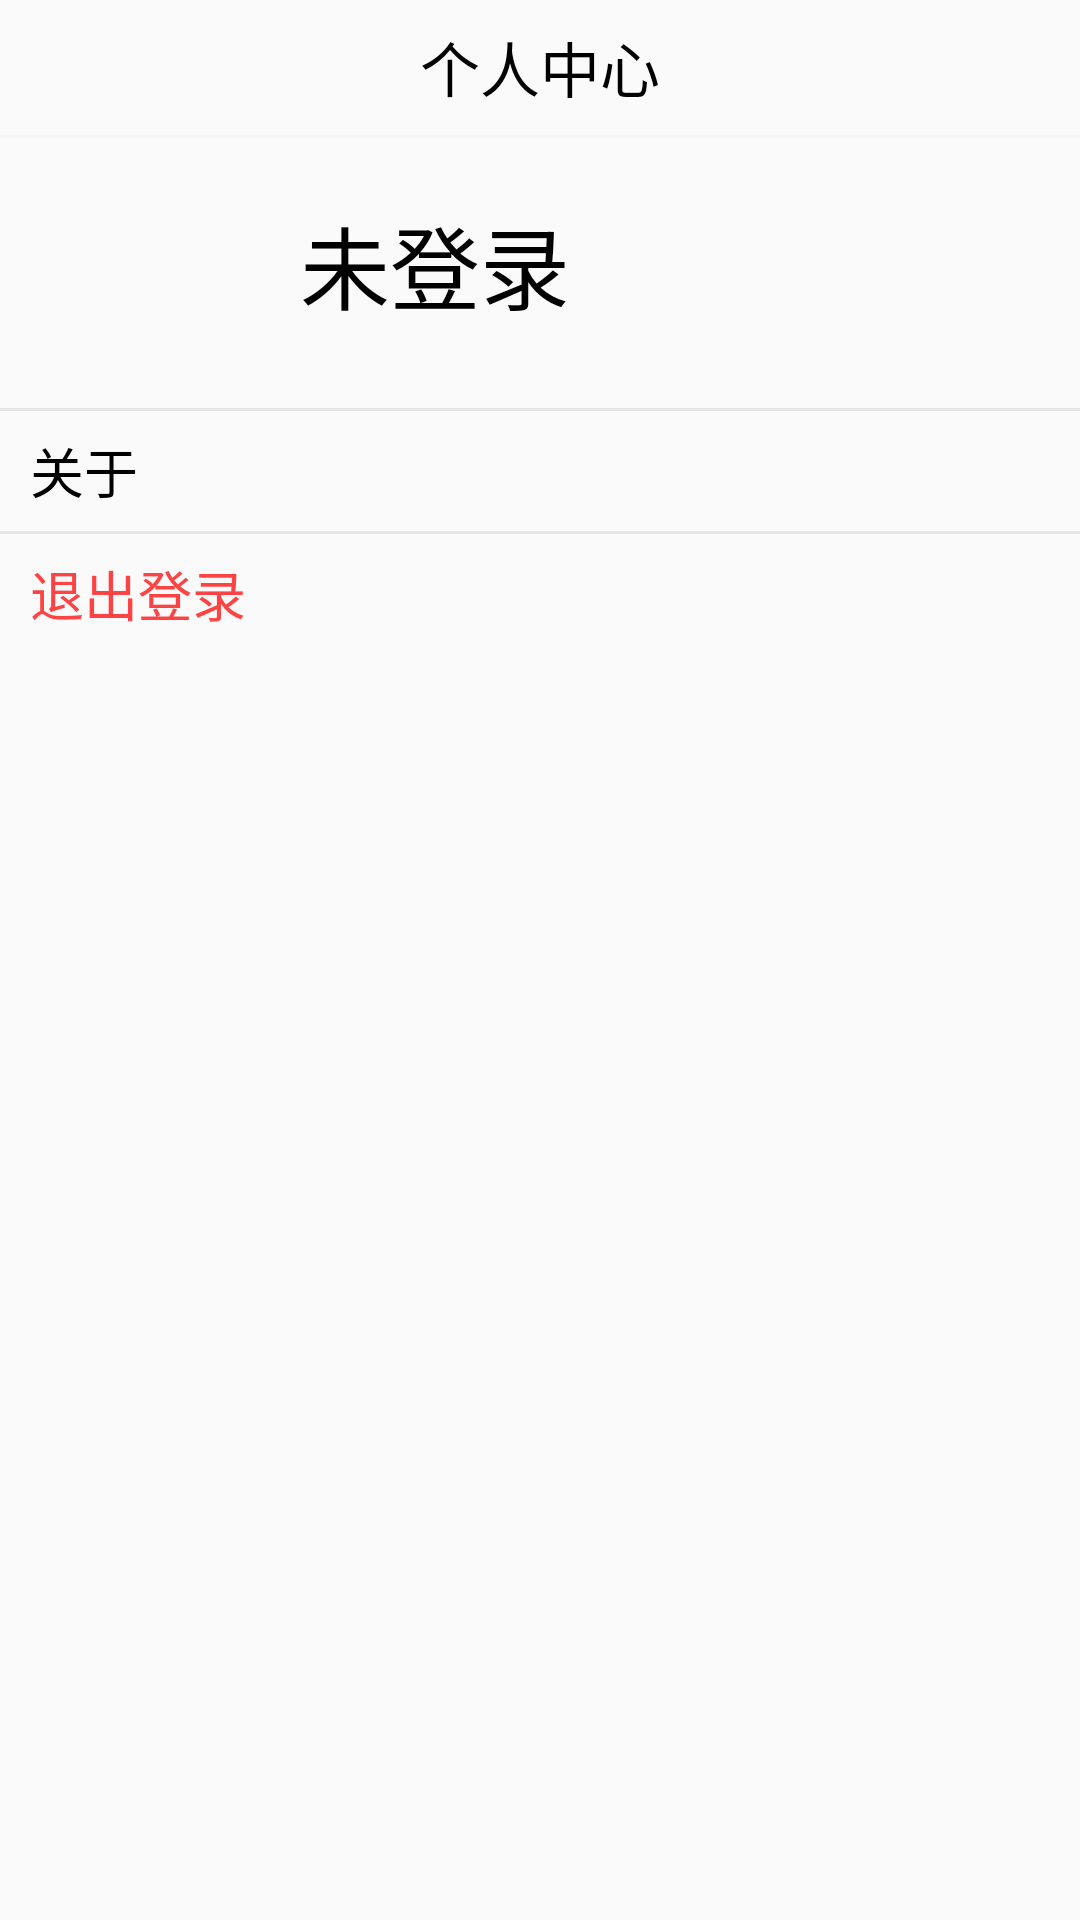

Here is an Android app screen rendered from its layout file. Give the layout XML and the strings, colors and styles it references.
<!-- AndroidManifest.xml: application theme Theme.AppCompat.Light.NoActionBar -->
<!-- res/layout/fragment_center.xml -->
<?xml version="1.0" encoding="utf-8"?>
<LinearLayout xmlns:android="http://schemas.android.com/apk/res/android"
    android:layout_width="match_parent"
    android:layout_height="match_parent"
    android:orientation="vertical">

    <TextView
        android:layout_width="match_parent"
        android:layout_height="45dp"
        android:gravity="center"
        android:text="个人中心"
        android:textColor="@color/dark"
        android:textSize="20dp" />

    <View
        android:layout_width="match_parent"
        android:layout_height="1dp"
        android:background="@color/divide_gray" />

    <RelativeLayout
        android:id="@+id/user"
        android:layout_width="match_parent"
        android:layout_height="90dp"
        android:gravity="center_vertical">

        <ImageView
            android:id="@+id/user_img"
            android:layout_width="60dp"
            android:layout_height="60dp"
            android:layout_margin="20dp"
            android:src="@mipmap/user" />

        <TextView
            android:id="@+id/user_name"
            android:layout_width="wrap_content"
            android:layout_height="40dp"
            android:layout_marginTop="20dp"
            android:layout_toRightOf="@id/user_img"
            android:gravity="center_vertical"
            android:text="未登录"
            android:textColor="@color/dark"
            android:textSize="30dp" />

    </RelativeLayout>

    <View
        android:layout_width="match_parent"
        android:layout_height="1dp"
        android:background="@color/smallgray" />

    <TextView
        android:layout_width="match_parent"
        android:layout_height="40dp"
        android:gravity="center_vertical"
        android:paddingLeft="10dp"
        android:text="关于"
        android:textColor="@color/dark"
        android:textSize="18dp" />

    <View
        android:layout_width="match_parent"
        android:layout_height="1dp"
        android:background="@color/smallgray" />

    <TextView
        android:id="@+id/exit"
        android:layout_width="match_parent"
        android:layout_height="40dp"
        android:gravity="center_vertical"
        android:paddingLeft="10dp"
        android:text="退出登录"
        android:textColor="@color/red"
        android:textSize="18dp" />

</LinearLayout>
<!-- resources referenced by this layout -->
<resources>
  <color name="dark">#000000</color>
  <color name="divide_gray">#f6f7f9</color>
  <color name="red">#fd4343</color>
  <color name="smallgray">#e6e5e5</color>
</resources>
